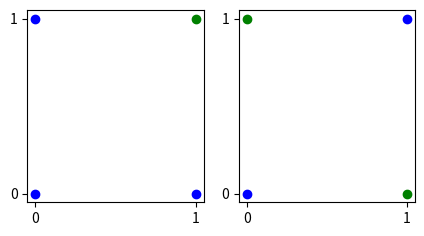
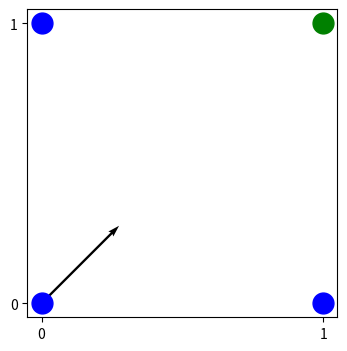

Python code for these plots, in order: (Note: this script raises an exception after producing the figures.)
'''
Created on 10.02.2018

[redacted]
'''

import numpy as np
import matplotlib.pyplot as plt

# The feature space
xMatrix = np.array([[0, 0, 1, 1],
                    [0, 1, 0, 1]])

andVector = np.array([0, 0, 0, 1])
xorVector = np.array([0, 1, 1, 0])

f, (ax1, ax2) = plt.subplots(1,2,figsize=(5,2.5))
plt.setp((ax1, ax2), xticks=[0,1], yticks=(0, 1))
ax1.plot(xMatrix[0,andVector==0],xMatrix[1,andVector==0], 'ob')
ax1.plot(xMatrix[0,andVector==1],xMatrix[1,andVector==1], 'og')
ax2.plot(xMatrix[0,xorVector==0],xMatrix[1,xorVector==0], 'ob')
ax2.plot(xMatrix[0,xorVector==1],xMatrix[1,xorVector==1], 'og')


weights = np.array([0.5, 0.5]) #use two brackets to be able to transpose
bias = -0.5484733893874026 #np.random.randn()
y = weights.T.dot(xMatrix) + bias

result = np.heaviside(y, 0)
print('classified: ', result)
print('correct classified: ', result == andVector)


xAxis = np.linspace(0, 1, 1001)
yAxis = np.linspace(0, 1, 1001)
xx, yy = np.meshgrid(xAxis, yAxis)
points = np.c_[xx.ravel(), yy.ravel()]
f_hat = weights.dot(points.T) + bias
predict = np.heaviside(f_hat, 1)
predict = predict.T
z = predict.reshape(xx.shape)
fig = plt.figure(figsize=(4,4))
plt.plot(xMatrix[0,andVector==0], xMatrix[1,andVector==0], 'ob', xMatrix[0,andVector==1], xMatrix[1,andVector==1],'og', markersize=15)
plt.plot()
plt.xticks([0, 1])
plt.yticks([0,1])
plt.quiver(weights[0], weights[1], scale=2.0)
plt.contour(xx,yy,z,0.1)
plt.show()
